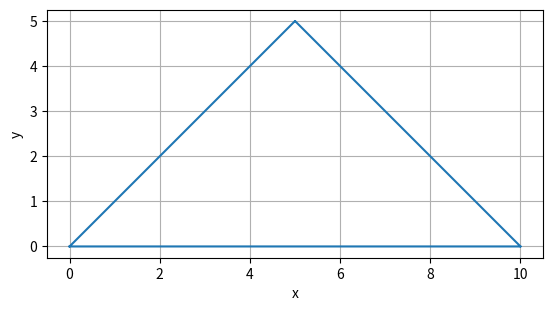

Reproduce this figure in Python.
"""
The module that contains the bezier curve class.
"""
import numpy as np
from scipy.special import comb
import matplotlib.pyplot as plt
from matplotlib.axes import Axes
from typing import Any, Union, Iterable


class Bezier:
    """
    Object that represents a 2D Bezier curve.
    Arguments:  (must be same length):
        indVar: Coordinates of point for the indepented variable
        depVar: Coordinates of point for the depented variable
        axes: axes of points (list of string ex.: ['x', 'y'])
    """
    def __init__(self, indVar: Iterable[float], depVar: Iterable[float], axes: Iterable[str]) -> None:
        self.axes = list(axes)
        self.vars = {axes[0]: np.array(indVar),
                    axes[1]: np.array(depVar)}
        self.N = len(indVar)
        self.P = np.array([indVar, depVar])

        # for i, axis in enumerate(axes):
        #     if i == 0:
        #         setattr(self, axis, indVar)
        #     else:
        #         setattr(self, axis, depVar)

    def __getattr__(self, name: str) -> Any:
        try:
            return self.vars[name]
        except KeyError:
            raise AttributeError(name)

    def curve(self, var: str, t: Union[float, np.ndarray]) -> Union[float, np.ndarray]:
        """
        Method that calculates the value of a point on the curve for a given "t".
        Arguments:
            var: the axis of the output ('x', 'y' or 'z')
            t: Bezier parameter for the point (between 0 and 1)
        """
        if isinstance(t, (list, np.ndarray)):
            c = np.zeros(len(t))
        else:
            c = 0.
         
        if isinstance(t, list):
            t = np.array(t)
        
        # P = getattr(self, var)
        P = self.vars[var]

        for i in range(self.N):
            coeff = comb(self.N-1, i)
            c += coeff * (t ** i) * ((1 - t) ** (self.N - (i + 1))) * P[i]
        return c

    def der1(self, var: str, t: Union[float, np.ndarray]) -> Union[float, np.ndarray]:
        """
        Method that calculates the first derivative of a point on the curve for a given "t".
        Arguments:
            var: the axis of the output ('x', 'y' or 'z')
            t: Bezier parameter for the point (between 0 and 1)
        """
        if isinstance(t, (list, np.ndarray)):
            c = np.zeros(len(t))
        else:
            c = 0.

        if isinstance(t, list):
            t = np.array(t)

        # P = getattr(self, var)
        P = self.vars[var]

        for i in range(self.N - 1):
            coeff = comb(self.N-2, i)
            c += coeff * (t ** i) * ((1 - t) ** (self.N - (i + 2))) * (P[i+1] - P[i])
        c *= self.N - 1
        return c
    
    def der2(self, var: str, t: Union[float, np.ndarray]) -> Union[float, np.ndarray]:
        """
        Method that calculates the second derivative of a point on the curve for a given "t".
        Arguments:
            var: the axis of the output ('x', 'y' or 'z')
            t: Bezier parameter for the point (between 0 and 1)
        """
        if isinstance(t, (list, np.ndarray)):
            c = np.zeros(len(t))
        else:
            c = 0.

        if isinstance(t, list):
            t = np.array(t)

        # P = getattr(self, var)
        P = self.vars[var]

        for i in range(self.N - 2):
            coeff = comb(self.N-3, i)
            c += coeff * (t ** i) * ((1 - t) ** (self.N - (i + 3))) * (P[i+2] - 2 * P[i+1] + P[i])
        c *= (self.N - 1) * (self.N - 2)
        return c

    def line_inter(self, k: float, b: float) -> float:
        """
        Method that calculates the parameter 't' at the intersection of a line the Bezier curve
        Arguments:
            k: slope of line
            b: Intersection of the line with y-axis
        """
        xpoly = np.zeros(self.N)
        ypoly = np.zeros(self.N)

        for i in range(1, self.N+1):
            for j in range(i):
                xpoly[self.N-i] += comb(i-1, j) * self.P[0][j] * (-1) ** j
                ypoly[self.N-i] += comb(i-1, j) * self.P[1][j] * (-1) ** j
            xpoly[self.N-i] *= comb(self.N-1, i-1) * (-1) ** (i - 1)
            ypoly[self.N-i] *= comb(self.N-1, i-1) * (-1) ** (i - 1)

        inter_poly = ypoly - k * xpoly
        inter_poly[-1] -= b
        roots = np.roots(inter_poly)
        t = roots.real[np.abs(roots.imag) <= 1e-5]
        t = t[t >= 0]
        t = t[t <= 1]
        if t.size == 0:
            return t
        else:
            return np.max(t)

    def normal_inter(self, b: float, var: str) -> float:
        """
        Method that calculates the parameter 't' at the intersection of a normal line the
        Bezier curve.
        Arguments:
            b: value of the normal line (ex: y = b)
            var: Axis normal to line ('x', 'y' or 'z')
        """

        # P = np.array(getattr(self, var))
        P = self.vars[var]
        
        xpoly = np.zeros(self.N)

        for i in range(1, self.N+1):
            for j in range(i):
                xpoly[self.N-i] += comb(i-1, j) * P[j] * (-1) ** j
            xpoly[self.N-i] *= comb(self.N-1, i-1) * (-1) ** (i-1)

        if isinstance(b, (list, np.ndarray)):
            t = np.empty(len(b))
            lastTerm = xpoly[-1]
            for i, a in enumerate(b):
                xpoly[-1] = lastTerm - a
                roots = np.roots(xpoly)
                t_ = roots.real[np.abs(roots.imag) <= 1e-5]
                t_ = t_[t_ >= 0]
                t_ = t_[t_ <= 1]
                if np.all(t_ == 0.):
                    t[i] = 0.
                else:
                    t[i] = np.max(t_)
        else:
            xpoly[-1] -= b
            roots = np.roots(xpoly)
            t = roots.real[np.abs(roots.imag) <= 1e-5]
            t = t[t >= 0]
            t = t[t <= 1]
            if t. size != 0:
                t = np.max(t)
        return t

    def normal_phi(self, t: Union[float, np.ndarray]) -> Union[float, np.ndarray]:
        """
        Method that calculates the angle of the normal of the curve at a given point
        from the horizontal axis. (ex: arctan(k) in y = k*x + b)
        Arguments:
            t: Bezier parameter for the point (between 0 and 1)
        """
        dzdy = self.der1('z', t) / self.der1('y', t)
        if isinstance(t, (list, np.ndarray)):
            return np.pi / 2 * np.ones(len(t)) - np.abs(np.arctan(dzdy))

        return np.pi / 2 - np.abs(np.arctan(dzdy))

    def normal_b(self, t: float) -> float:
        """
        Method that calculates the intersection of the normal of the curve at a given point
        from the veritcal axis. (ex: b in y = k*x + b)
        Arguments:
            t: Bezier parameter for the point (between 0 and 1)
        """
        return self.curve('z', t) - np.tan(self.normal_phi(t)) * self.curve('y', t)
 
    def radius_curv(self, t: Union[float, np.ndarray]) -> Union[float, np.ndarray]:
        """
        Method that calculates the radius of curvature of the curve at a given point
        Arguments:
            t: Bezier parameter for the point (between 0 and 1)
        """
        if isinstance(t, (list, np.ndarray)):
            dens = np.abs(self.der1('y', t) * self.der2('z', t) - \
                self.der2('y', t) * self.der1('z', t))
            rc = np.empty(len(dens))
            for i, den in enumerate(dens):
                if den == 0:
                    rc[i] = float(1e4)
                else:
                    rc[i] = ((self.der1('z', t[i]) ** 2 + self.der1('y', t[i]) ** 2) ** (1.5)) / den
        else:
            den = np.abs(self.der1('y', t) * self.der2('z', t) - self.der2('y', t) * self.der1('z', t))
            if den == 0:
                rc = float(1e4)
            else:
                rc = ((self.der1('z', t) ** 2 + self.der1('y', t) ** 2) ** 1.5) / den
        return rc

    def plot_radius(self, t, ax: Axes=None, *args, **kwargs) -> None:
        """Method that plots the radius of curvature.
        Arguments:
            t: the t parameter at which the radius will be plotted.
            ax: Matplotlib Axes object to be ploted on. In not given a new one will be created
        """
        return_flag = False
        if ax is None:
            _, ax = plt.subplots()
            return_flag = True

        r_c = self.radius_curv(t)
        if np.isinf(r_c):
            r_c = 1e3

        x = np.empty(2)
        y = np.empty(2)

        x[0] = self.curve(self.axes[0], t)
        y[0] = self.curve(self.axes[1], t)
        x[1] = x[0] - np.cos(self.normal_phi(t)) * r_c
        y[1] = y[0] - np.sin(self.normal_phi(t)) * r_c

        ax.plot(x, y, *args, **kwargs)

        if return_flag:
            return ax

    def plot(self, ax: Axes=None, mirrored: bool=False, *args, **kwargs) -> None:
        """
        Method that plots the Bezier curve.
        Arguments:
            ax: Matplotlib Axes object to be ploted on. In not given a new one will be created
            mirrored: if True the plot will be mirrored on the vertical axis. By default False
            *args, **kwargs: arguments and key arguments of matplotlib plots.
        """
        return_flag = False
        if ax is None:
            _, ax = plt.subplots()
            return_flag = True

        t = np.linspace(0, 1, 100)

        if mirrored:
            ax.plot(-self.curve(self.axes[0], t), self.curve(self.axes[1], t), *args, **kwargs)
        else:
            ax.plot(self.curve(self.axes[0], t), self.curve(self.axes[1], t), *args, **kwargs)
        
        ax.set_xlabel(self.axes[0])
        ax.set_ylabel(self.axes[1])

        if return_flag:
            return ax


if __name__ == '__main__':
    # t = np.linspace(0, 1, 100)
    # B = Bezier((10, 30, 2, 14), (0, 2, 10, 5), ('y', 'z'))

    # RC = B.radius_curv(np.linspace(0, 1, 20))
    # print(B.y)
    # print(B.vars)
    # print(RC)
    # print(B.der1('y', 0.5))

    # # normal x = 15
    # normal = 15
    # y_n = np.array([0, 10])
    # x_n = np.array([15, 15])
    
    # tint = B.normal_inter(normal, 'y')
    # yint = B.curve('y', tint)
    # zint = B.curve('z', tint)
    # print(f't = {tint}, y = {yint}, z = {zint}')

    # #plt.plot(x, y)
    # B.plot()
    # plt.scatter(B.y, B.z)
    # plt.grid()

    # plt.figure()
    # plt.plot(B.der1('z', t))
    # plt.grid()

    # plt.show()

    N_mid = 50
    N_right = 50
    xs = [0] + N_mid * [5] + N_right * [10] + [0]
    ys = [0] + N_mid * [5] + N_right * [0] + [0]
    triangle = Bezier(xs, ys, ['x', 'y'])
    _, ax = plt.subplots()
    triangle.plot(ax=ax)
    ax.grid()
    ax.set_aspect('equal')

    plt.show()

